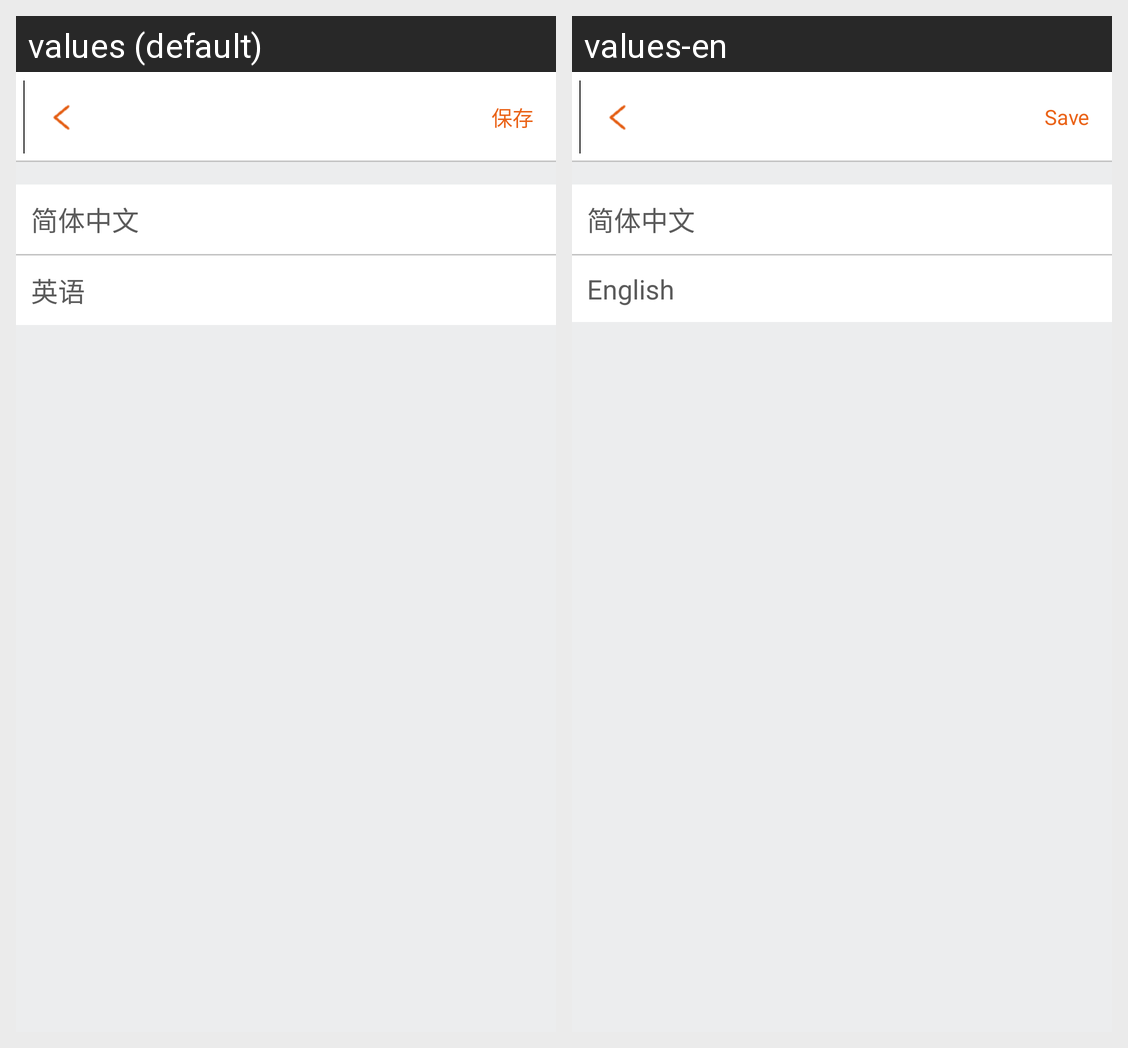

This grid shows one Android layout under two languages. Give, for every string resource on the screen, its name, the default text and each shown locale's text.
Android screen res/layout/layout_language.xml rendered under 2 locales, left to right: values (default), values-en. Device: Nexus 5 (rendered at 1080×1920; each locale shown at half size, 540×960, under a caption strip naming it); theme AppTheme.
Strings drawn on this screen, with the default value and each locale's value (text and hints the layout hard-codes, and strings that could not be matched under every locale, appear in the picture but are not listed):

simplified_Chinese
  values: 简体中文
  values-en: 简体中文

English
  values: 英语
  values-en: English

save
  values: 保存
  values-en: Save
